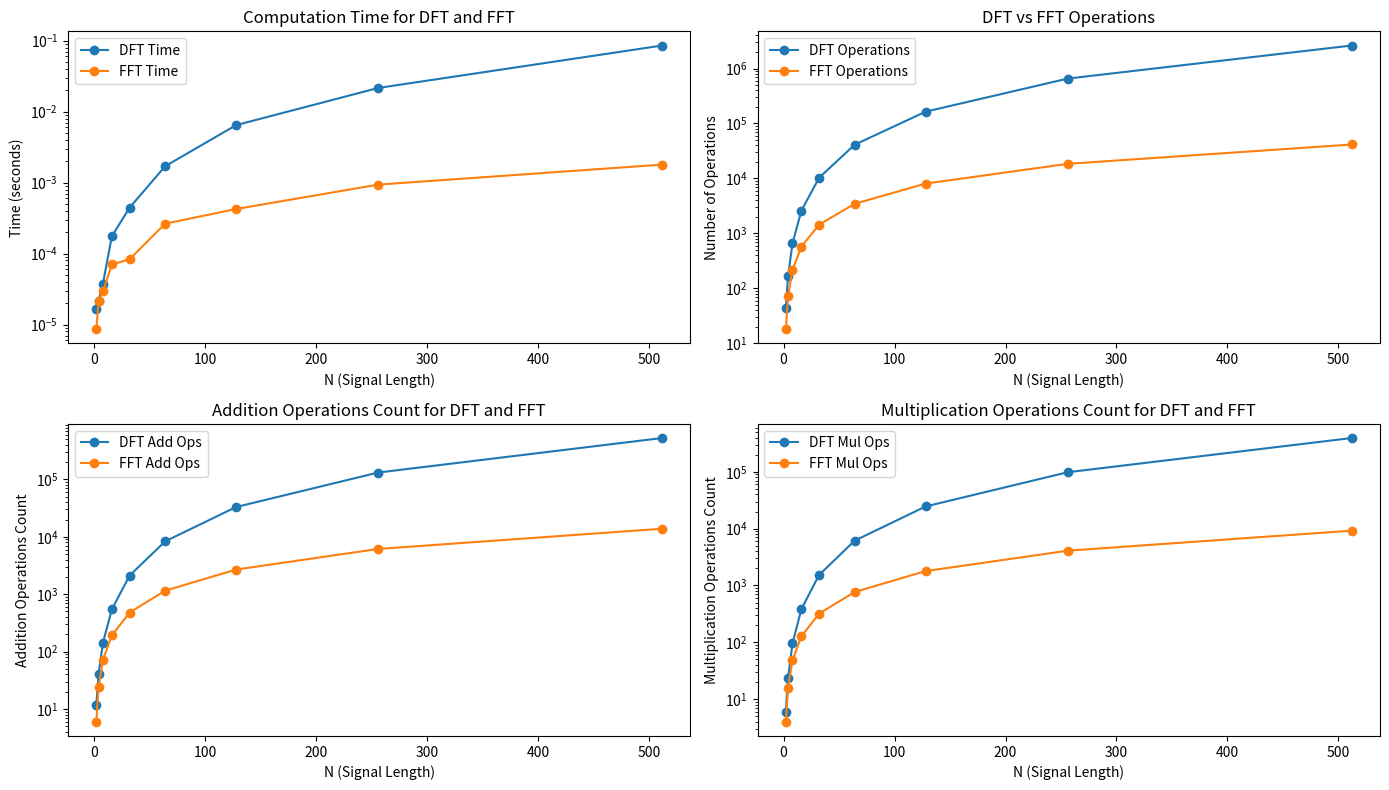

The matplotlib source for this figure:
import math
import random
import datetime
import time
import matplotlib.pyplot as plt

def generate_signal(N):
    random.seed(datetime.datetime.now().timestamp())
    signal = [random.random() for _ in range(N)]
    return signal

def dft(signal):
    N = len(signal)
    A, B = [], []
    operations = 0
    add_ops = 0
    mult_ops = 0
    for k in range(N):
        a = 0
        b = 0
        for i in range(N):
            a += signal[i] * math.cos(2 * math.pi * k * i / N)
            b += signal[i] * math.sin(2 * math.pi * k * i / N)
            add_ops += 2  # Дві операції додавання (для a і b)
            mult_ops += 1.5 # Дві операції множення (для cos і sin частин)
        a = a / N
        b = b / N
        A.append(a)
        B.append(b)
        operations += 2*(4*N + N + 1)
        add_ops += 2
    return A, B, operations, add_ops, mult_ops

def fft(signal):
    N = len(signal)
    operations = 0
    add_ops = 0
    mult_ops = 0

    if N <= 1:
        return signal, [0], operations, add_ops, mult_ops

    even_signal = signal[0::2]
    odd_signal = signal[1::2]

    even_A, even_B, even_operations, even_add_ops, even_mult_ops = fft(even_signal)
    odd_A, odd_B, odd_operations, odd_add_ops, odd_mult_ops = fft(odd_signal)

    A = [0 for _ in range(N)]
    B = [0 for _ in range(N)]

    for k in range(N // 2):
        twiddle_real = math.cos(-2 * math.pi * k / N)
        twiddle_imag = math.sin(-2 * math.pi * k / N)

        real_part = odd_A[k] * twiddle_real - odd_B[k] * twiddle_imag
        imag_part = odd_A[k] * twiddle_imag + odd_B[k] * twiddle_real

        A[k] = even_A[k] + real_part
        B[k] = even_B[k] + imag_part

        A[k + N // 2] = even_A[k] - real_part
        B[k + N // 2] = even_B[k] - imag_part

        operations += 14
        add_ops += 6  # Додання і віднімання
        mult_ops += 4  # Множення з twiddle фактором

    operations += even_operations + odd_operations + 2 * N
    add_ops += even_add_ops + odd_add_ops
    mult_ops += even_mult_ops + odd_mult_ops

    return A, B, operations, add_ops, mult_ops

def run_and_measure(N_values):
    dft_times, fft_times = [], []
    dft_ops, fft_ops = [], []
    dft_add_ops, fft_add_ops = [], []
    dft_mult_ops, fft_mult_ops = [], []

    for N in N_values:
        signal = generate_signal(N)

        start_time = time.time()
        dft_A, dft_B, dft_operations, dft_add, dft_mult = dft(signal)
        end_time = time.time()
        dft_times.append(end_time - start_time)
        dft_ops.append(dft_operations)
        dft_add_ops.append(dft_add)
        dft_mult_ops.append(dft_mult)

        start_time = time.time()
        fft_A, fft_B, fft_operations, fft_add, fft_mult = fft(signal)
        end_time = time.time()
        fft_times.append(end_time - start_time)
        fft_ops.append(fft_operations)
        fft_add_ops.append(fft_add)
        fft_mult_ops.append(fft_mult)

        print(f"\nN = {N}:")
        print(f"DFT: Time = {dft_times[-1]:.6f} sec, Operations = {dft_operations}, Add Ops = {dft_add}, Mult Ops = {dft_mult}")
        print(f"FFT: Time = {fft_times[-1]:.6f} sec, Operations = {fft_operations}, Add Ops = {fft_add}, Mult Ops = {fft_mult}")

    return dft_times, fft_times, dft_ops, fft_ops, dft_add_ops, fft_add_ops, dft_mult_ops, fft_mult_ops

def plot_results(N_values, dft_ops, fft_ops, dft_times, fft_times, dft_add_ops, fft_add_ops, dft_mult_ops, fft_mult_ops):
    plt.figure(figsize=(14, 8))

    # Час виконання DFT та FFT
    plt.subplot(2, 2, 1)
    plt.plot(N_values, dft_times, label='DFT Time', marker='o')
    plt.plot(N_values, fft_times, label='FFT Time', marker='o')
    plt.xlabel('N (Signal Length)')
    plt.ylabel('Time (seconds)')
    plt.yscale('log')
    plt.title('Computation Time for DFT and FFT')
    plt.legend()

    plt.subplot(2, 2, 2)
    plt.plot(N_values, dft_ops, label='DFT Operations', marker='o')
    plt.plot(N_values, fft_ops, label='FFT Operations', marker='o')
    plt.xlabel('N (Signal Length)')
    plt.ylabel('Number of Operations')
    plt.yscale('log')
    plt.title('DFT vs FFT Operations')
    plt.legend()

    # Операції додавання
    plt.subplot(2, 2, 3)
    plt.plot(N_values, dft_add_ops, label='DFT Add Ops', marker='o')
    plt.plot(N_values, fft_add_ops, label='FFT Add Ops', marker='o')
    plt.xlabel('N (Signal Length)')
    plt.ylabel('Addition Operations Count')
    plt.yscale('log')
    plt.title('Addition Operations Count for DFT and FFT')
    plt.legend()

    # Операції множення
    plt.subplot(2, 2, 4)
    plt.plot(N_values, dft_mult_ops, label='DFT Mul Ops', marker='o')
    plt.plot(N_values, fft_mult_ops, label='FFT Mul Ops', marker='o')
    plt.xlabel('N (Signal Length)')
    plt.ylabel('Multiplication Operations Count')
    plt.yscale('log')
    plt.title('Multiplication Operations Count for DFT and FFT')
    plt.legend()

    plt.tight_layout()
    plt.show()

def main():
    N_values = [2**i for i in range(1, 10)]
    dft_times, fft_times, dft_ops, fft_ops, dft_add_ops, fft_add_ops, dft_mult_ops, fft_mult_ops = run_and_measure(N_values)
    plot_results(N_values, dft_ops, fft_ops, dft_times, fft_times, dft_add_ops, fft_add_ops, dft_mult_ops, fft_mult_ops)

if __name__ == "__main__":
    main()